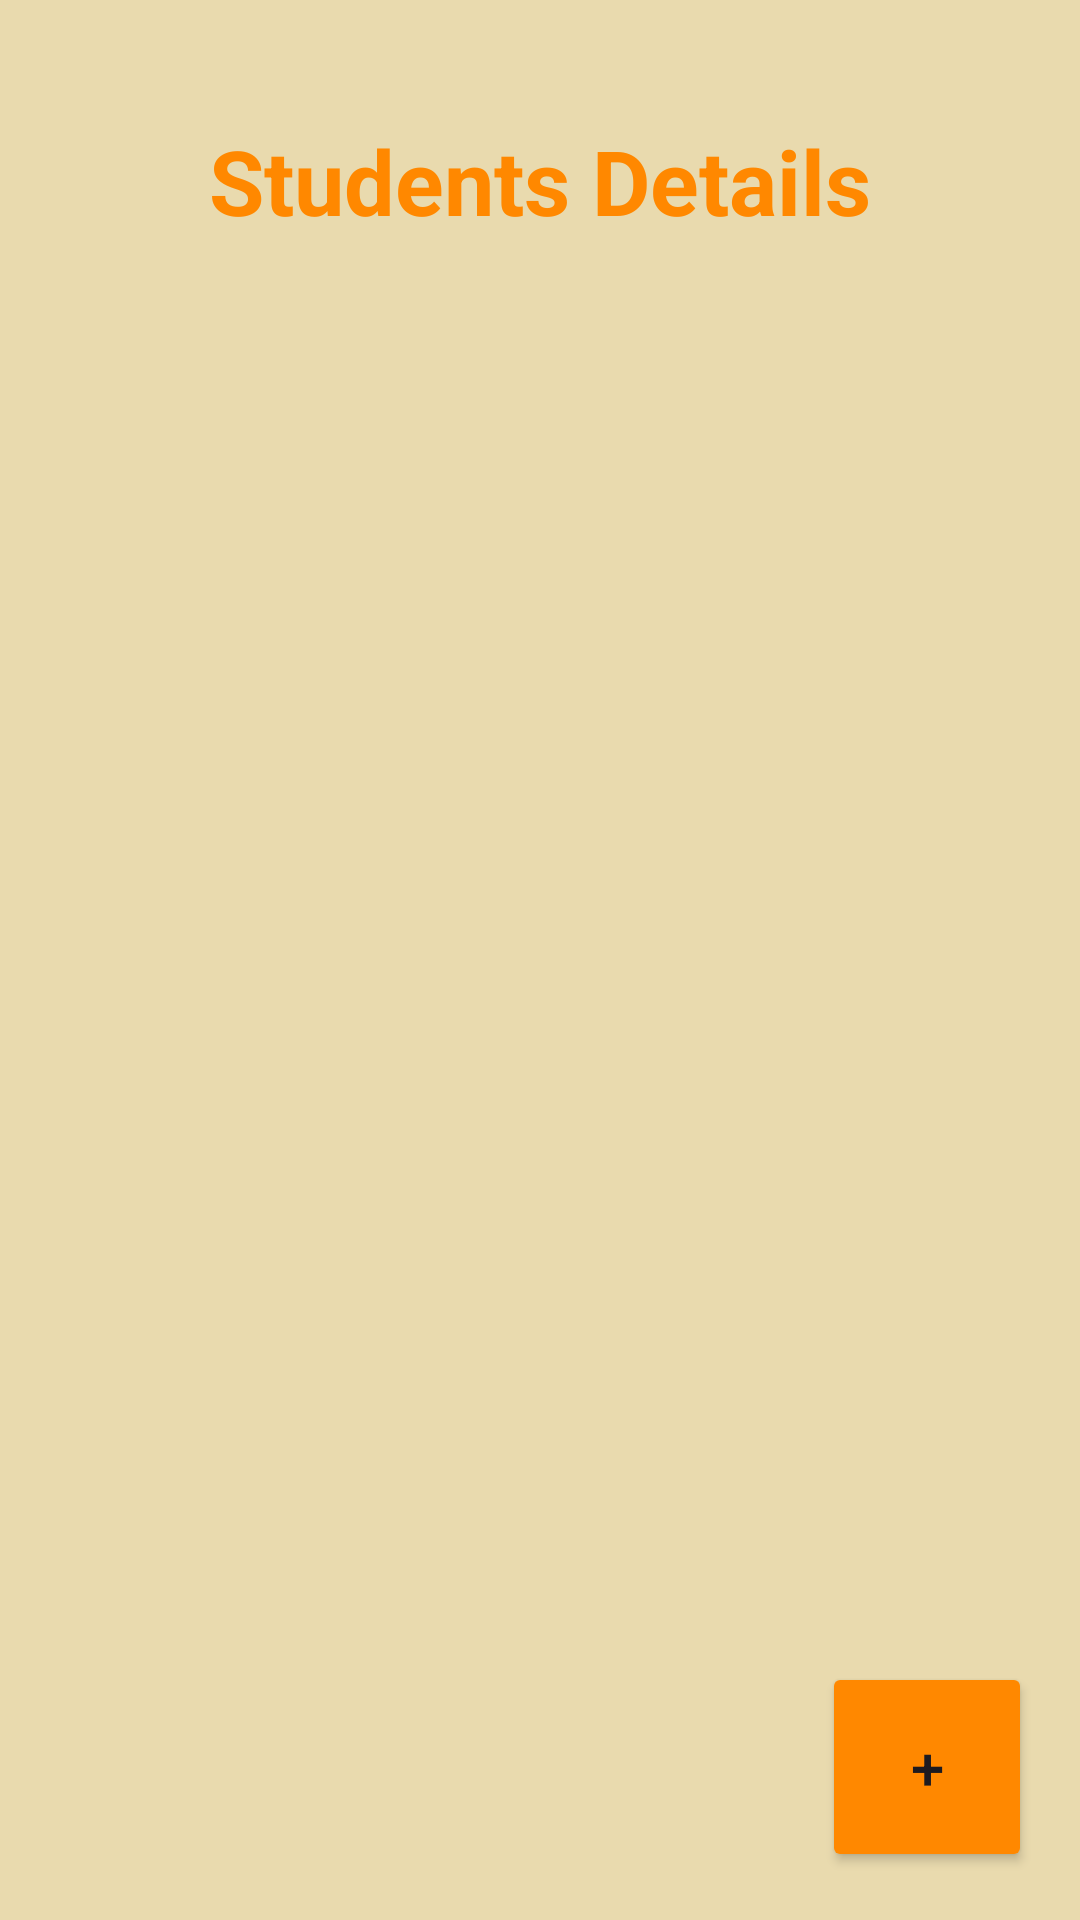

This screen was rendered from an Android layout file. Write that file and the resources it references.
<!-- AndroidManifest.xml: application theme Theme.StudentsRegistration -->
<!-- res/layout/activity_main.xml -->
<RelativeLayout xmlns:android="http://schemas.android.com/apk/res/android"
    android:layout_width="match_parent"
    android:layout_height="match_parent"
    android:background="@color/bg">

    <TextView
        android:id="@+id/textTopic"
        android:layout_width="wrap_content"
        android:layout_height="wrap_content"
        android:layout_centerHorizontal="true"
        android:text="Students Details"
        android:textSize="30dp"
        android:textStyle="bold"
        android:textColor="@android:color/holo_orange_dark"
        android:layout_marginTop="40dp" />

    <androidx.recyclerview.widget.RecyclerView
        android:id="@+id/recyclerView"
        android:layout_width="match_parent"
        android:layout_height="match_parent"
        android:layout_below="@id/textTopic"
        android:layout_marginTop="8dp"
        android:layout_margin="15dp"/>

    <Button
        android:id="@+id/buttonAddStudent"
        android:layout_width="70dp"
        android:layout_height="70dp"
        android:text="+"
        android:textSize="20dp"
        android:layout_alignParentEnd="true"
        android:layout_alignParentBottom="true"
        android:layout_margin="16dp"
        android:backgroundTint="@android:color/holo_orange_dark" />
</RelativeLayout>
<!-- resources referenced by this layout -->
<resources>
  <color name="bg">#E9DAAE</color>
  <style name="Theme.StudentsRegistration" parent="Base.Theme.StudentsRegistration" />
  <style name="Base.Theme.StudentsRegistration" parent="Theme.Material3.DayNight.NoActionBar">
          
          
      </style>
</resources>
